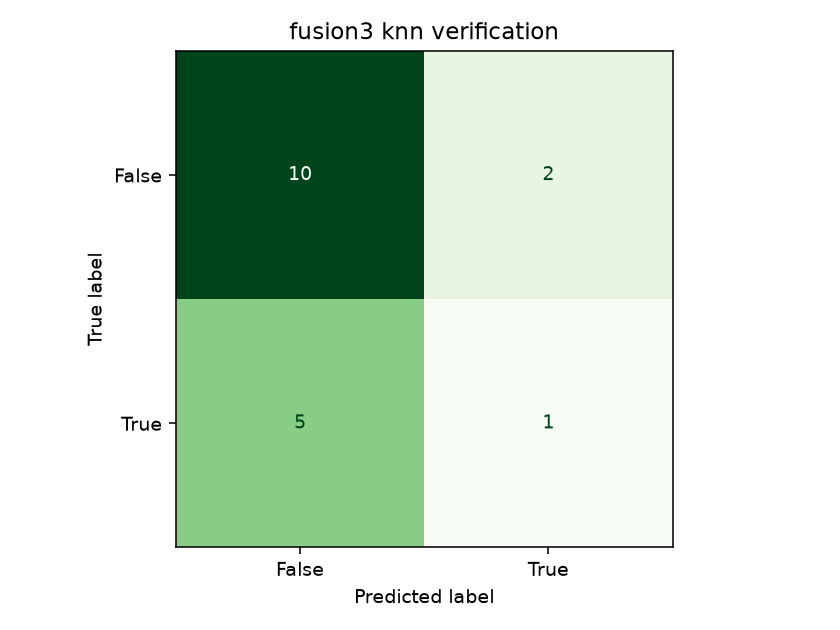

Source data for this figure (header and first rows):
, False, True
False, 10, 2
True, 5, 1
